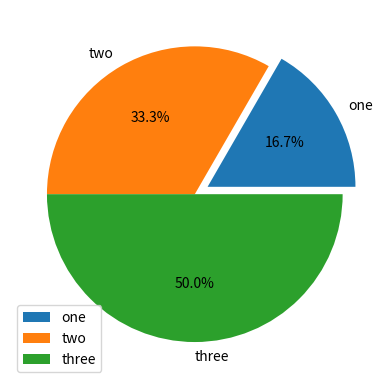

Reproduce this figure in Python.
import matplotlib.pyplot as plt
labels=["one","two","three"]
data=[100,200,300]
plt.pie(data,labels=labels, autopct="%1.1f%%",explode=[0.1,0.0,0.0])
plt.legend()
plt.show()